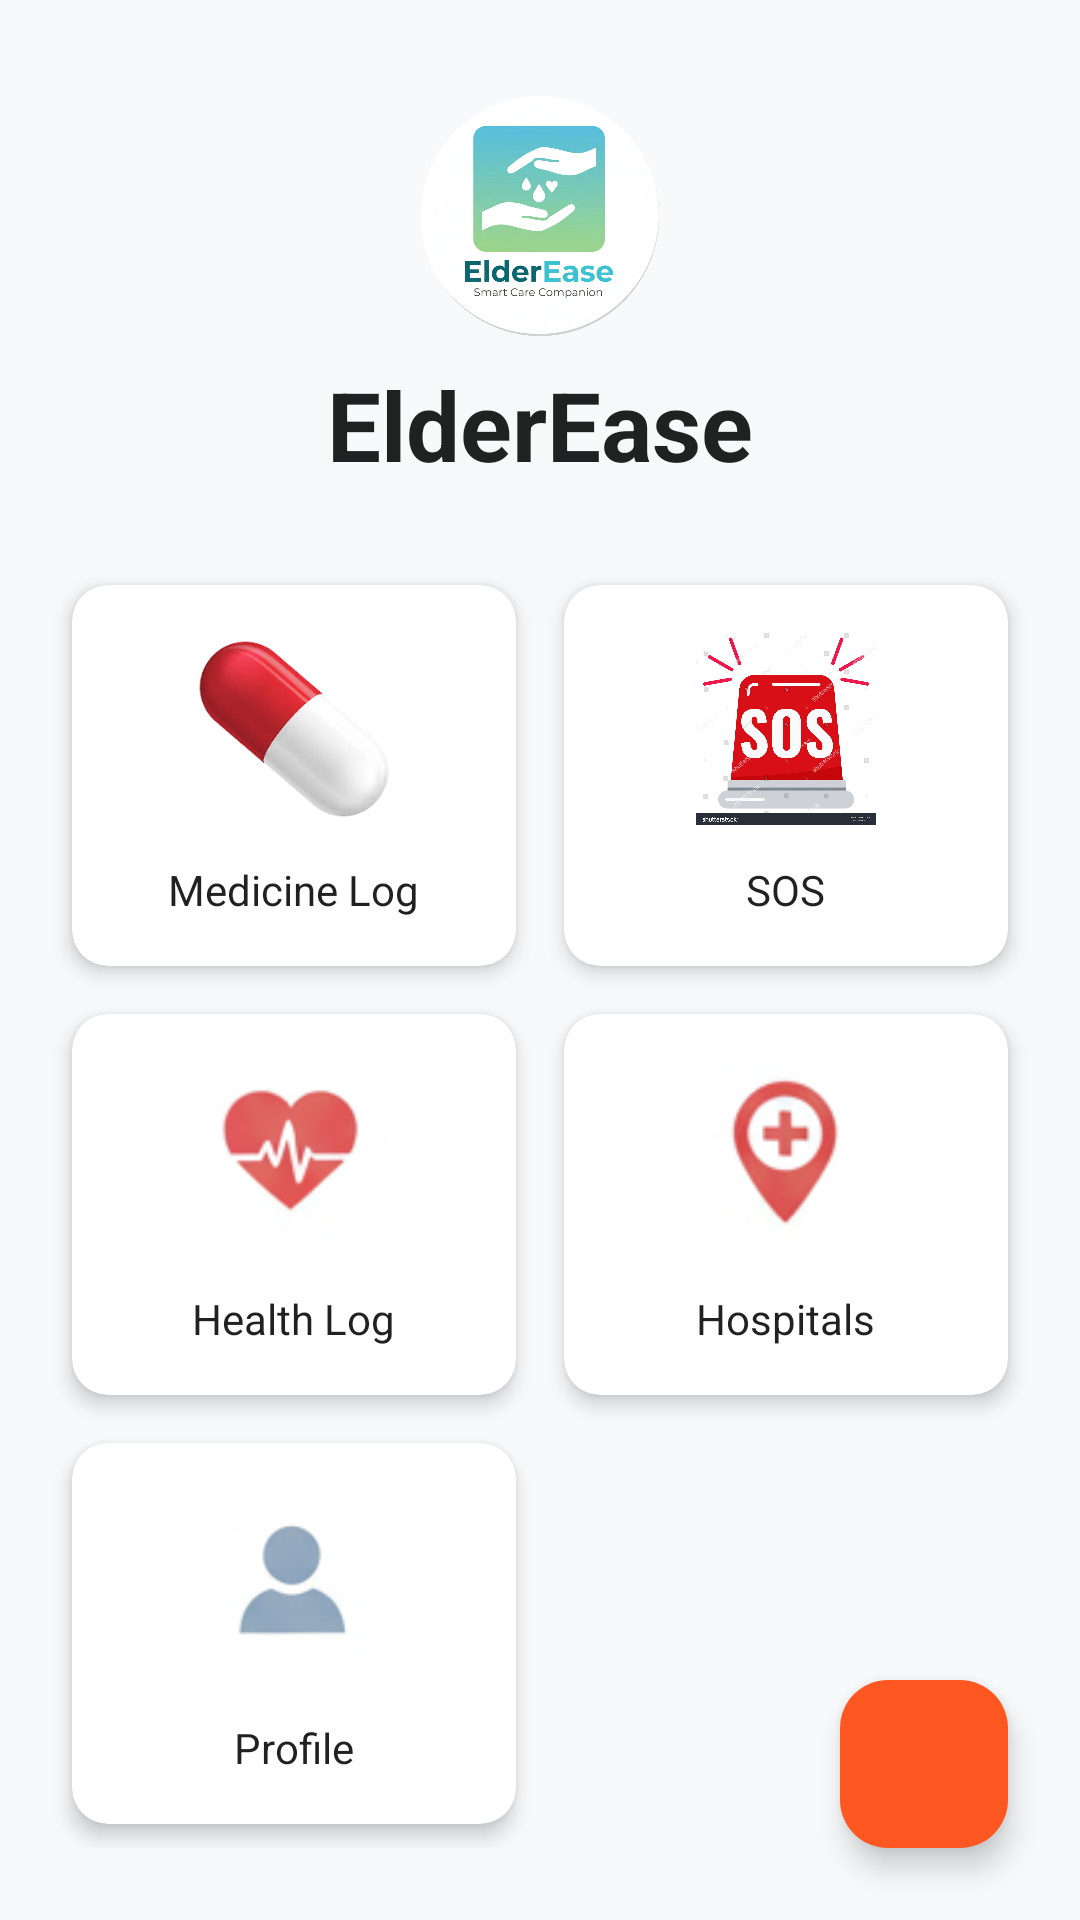

Here is an Android app screen rendered from its layout file. Give the layout XML and the strings, colors and styles it references.
<!-- AndroidManifest.xml: application theme Theme.ElderEase -->
<!-- res/layout/activity_main.xml -->
<?xml version="1.0" encoding="utf-8"?>
<androidx.coordinatorlayout.widget.CoordinatorLayout xmlns:android="http://schemas.android.com/apk/res/android"
    xmlns:app="http://schemas.android.com/apk/res-auto"
    xmlns:tools="http://schemas.android.com/tools"
    android:layout_width="match_parent"
    android:layout_height="match_parent"
    android:background="@color/windowBackground"
    tools:context=".MainActivity">

    <ScrollView
        android:layout_width="match_parent"
        android:layout_height="match_parent">

        <LinearLayout
            android:layout_width="match_parent"
            android:layout_height="wrap_content"
            android:orientation="vertical"
            android:padding="16dp">

            <ImageView
                android:id="@+id/logoImage"
                android:layout_width="80dp"
                android:layout_height="80dp"
                android:layout_gravity="center_horizontal"
                android:src="@drawable/logo"
                android:layout_marginTop="16dp"
                android:layout_marginBottom="8dp" />

            
            <TextView
                android:id="@+id/appTitle"
                android:layout_width="wrap_content"
                android:layout_height="wrap_content"
                android:layout_gravity="center_horizontal"
                android:text="ElderEase"
                android:textColor="@color/textColorPrimary"
                android:textSize="32sp"
                android:textStyle="bold"
                android:layout_marginBottom="24dp" />

            <GridLayout
                android:layout_width="match_parent"
                android:layout_height="wrap_content"
                android:columnCount="2"
                android:rowCount="3"
                android:alignmentMode="alignMargins"
                android:columnOrderPreserved="false">

                
                <androidx.cardview.widget.CardView
                    android:id="@+id/btnMedicine"
                    android:layout_width="0dp"
                    android:layout_height="wrap_content"
                    android:layout_columnWeight="1"
                    android:layout_rowWeight="1"
                    app:cardElevation="4dp"
                    app:cardCornerRadius="12dp"
                    android:layout_margin="8dp">

                    <LinearLayout
                        android:layout_width="match_parent"
                        android:layout_height="wrap_content"
                        android:orientation="vertical"
                        android:padding="16dp"
                        android:gravity="center">

                        <ImageView
                            android:layout_width="64dp"
                            android:layout_height="64dp"
                            android:src="@drawable/ic_pill" />

                        <TextView
                            android:layout_width="wrap_content"
                            android:layout_height="wrap_content"
                            android:text="Medicine Log"
                            android:textColor="@color/textColorPrimary"
                            android:layout_marginTop="12dp"/>
                    </LinearLayout>
                </androidx.cardview.widget.CardView>

                
                <androidx.cardview.widget.CardView
                    android:id="@+id/btnSOS"
                    android:layout_width="0dp"
                    android:layout_height="wrap_content"
                    android:layout_columnWeight="1"
                    android:layout_rowWeight="1"
                    app:cardElevation="4dp"
                    app:cardCornerRadius="12dp"
                    android:layout_margin="8dp">

                    <LinearLayout
                        android:layout_width="match_parent"
                        android:layout_height="wrap_content"
                        android:orientation="vertical"
                        android:padding="16dp"
                        android:gravity="center">

                        <ImageView
                            android:layout_width="64dp"
                            android:layout_height="64dp"
                            android:src="@drawable/sos" />

                        <TextView
                            android:layout_width="wrap_content"
                            android:layout_height="wrap_content"
                            android:text="SOS"
                            android:textColor="@color/textColorPrimary"
                            android:layout_marginTop="12dp"/>
                    </LinearLayout>
                </androidx.cardview.widget.CardView>

                
                <androidx.cardview.widget.CardView
                    android:id="@+id/btnHealth"
                    android:layout_width="0dp"
                    android:layout_height="wrap_content"
                    android:layout_columnWeight="1"
                    android:layout_rowWeight="1"
                    app:cardElevation="4dp"
                    app:cardCornerRadius="12dp"
                    android:layout_margin="8dp">

                    <LinearLayout
                        android:layout_width="match_parent"
                        android:layout_height="wrap_content"
                        android:orientation="vertical"
                        android:padding="16dp"
                        android:gravity="center">

                        <ImageView
                            android:layout_width="64dp"
                            android:layout_height="64dp"
                            android:src="@drawable/health" />

                        <TextView
                            android:layout_width="wrap_content"
                            android:layout_height="wrap_content"
                            android:text="Health Log"
                            android:textColor="@color/textColorPrimary"
                            android:layout_marginTop="12dp"/>
                    </LinearLayout>
                </androidx.cardview.widget.CardView>

                
                <androidx.cardview.widget.CardView
                    android:id="@+id/btnMap"
                    android:layout_width="0dp"
                    android:layout_height="wrap_content"
                    android:layout_columnWeight="1"
                    android:layout_rowWeight="1"
                    app:cardElevation="4dp"
                    app:cardCornerRadius="12dp"
                    android:layout_margin="8dp">

                    <LinearLayout
                        android:layout_width="match_parent"
                        android:layout_height="wrap_content"
                        android:orientation="vertical"
                        android:padding="16dp"
                        android:gravity="center">

                        <ImageView
                            android:layout_width="64dp"
                            android:layout_height="64dp"
                            android:src="@drawable/map" />

                        <TextView
                            android:layout_width="wrap_content"
                            android:layout_height="wrap_content"
                            android:text="Hospitals"
                            android:textColor="@color/textColorPrimary"
                            android:layout_marginTop="12dp"/>
                    </LinearLayout>
                </androidx.cardview.widget.CardView>

                
                <androidx.cardview.widget.CardView
                    android:id="@+id/btnProfile"
                    android:layout_width="0dp"
                    android:layout_height="wrap_content"
                    android:layout_columnWeight="1"
                    android:layout_rowWeight="1"
                    app:cardElevation="4dp"
                    app:cardCornerRadius="12dp"
                    android:layout_margin="8dp">

                    <LinearLayout
                        android:layout_width="match_parent"
                        android:layout_height="wrap_content"
                        android:orientation="vertical"
                        android:padding="16dp"
                        android:gravity="center">

                        <ImageView
                            android:layout_width="64dp"
                            android:layout_height="64dp"
                            android:src="@drawable/profile" />

                        <TextView
                            android:layout_width="wrap_content"
                            android:layout_height="wrap_content"
                            android:text="Profile"
                            android:textColor="@color/textColorPrimary"
                            android:layout_marginTop="12dp"/>
                    </LinearLayout>
                </androidx.cardview.widget.CardView>

            </GridLayout>

        </LinearLayout>
    </ScrollView>

    <com.google.android.material.floatingactionbutton.FloatingActionButton
        android:id="@+id/btnVoice"
        android:layout_width="wrap_content"
        android:layout_height="wrap_content"
        android:layout_gravity="bottom|end"
        android:layout_margin="24dp"
        android:src="@drawable/voice"
        app:backgroundTint="@color/colorAccent"
        android:contentDescription="Voice Mode" />

</androidx.coordinatorlayout.widget.CoordinatorLayout>
<!-- resources referenced by this layout -->
<resources>
  <color name="colorAccent">#FF5722</color>
  <color name="textColorPrimary">#DE000000</color>
  <color name="windowBackground">#F7F9FB</color>
  <!-- drawable health: png bitmap (drawable, 6348 bytes) -->
  <!-- drawable ic_pill: png bitmap (drawable, 35175 bytes) -->
  <!-- drawable logo: png bitmap (drawable, 411432 bytes) -->
  <!-- drawable map: png bitmap (drawable, 6559 bytes) -->
  <!-- drawable profile: png bitmap (drawable, 5505 bytes) -->
  <!-- drawable sos: jpg bitmap (drawable, 536031 bytes) -->
  <style name="Theme.ElderEase" parent="Base.Theme.ElderEase" />
  <style name="Base.Theme.ElderEase" parent="Theme.Material3.DayNight.NoActionBar">
          
          
      </style>
</resources>
